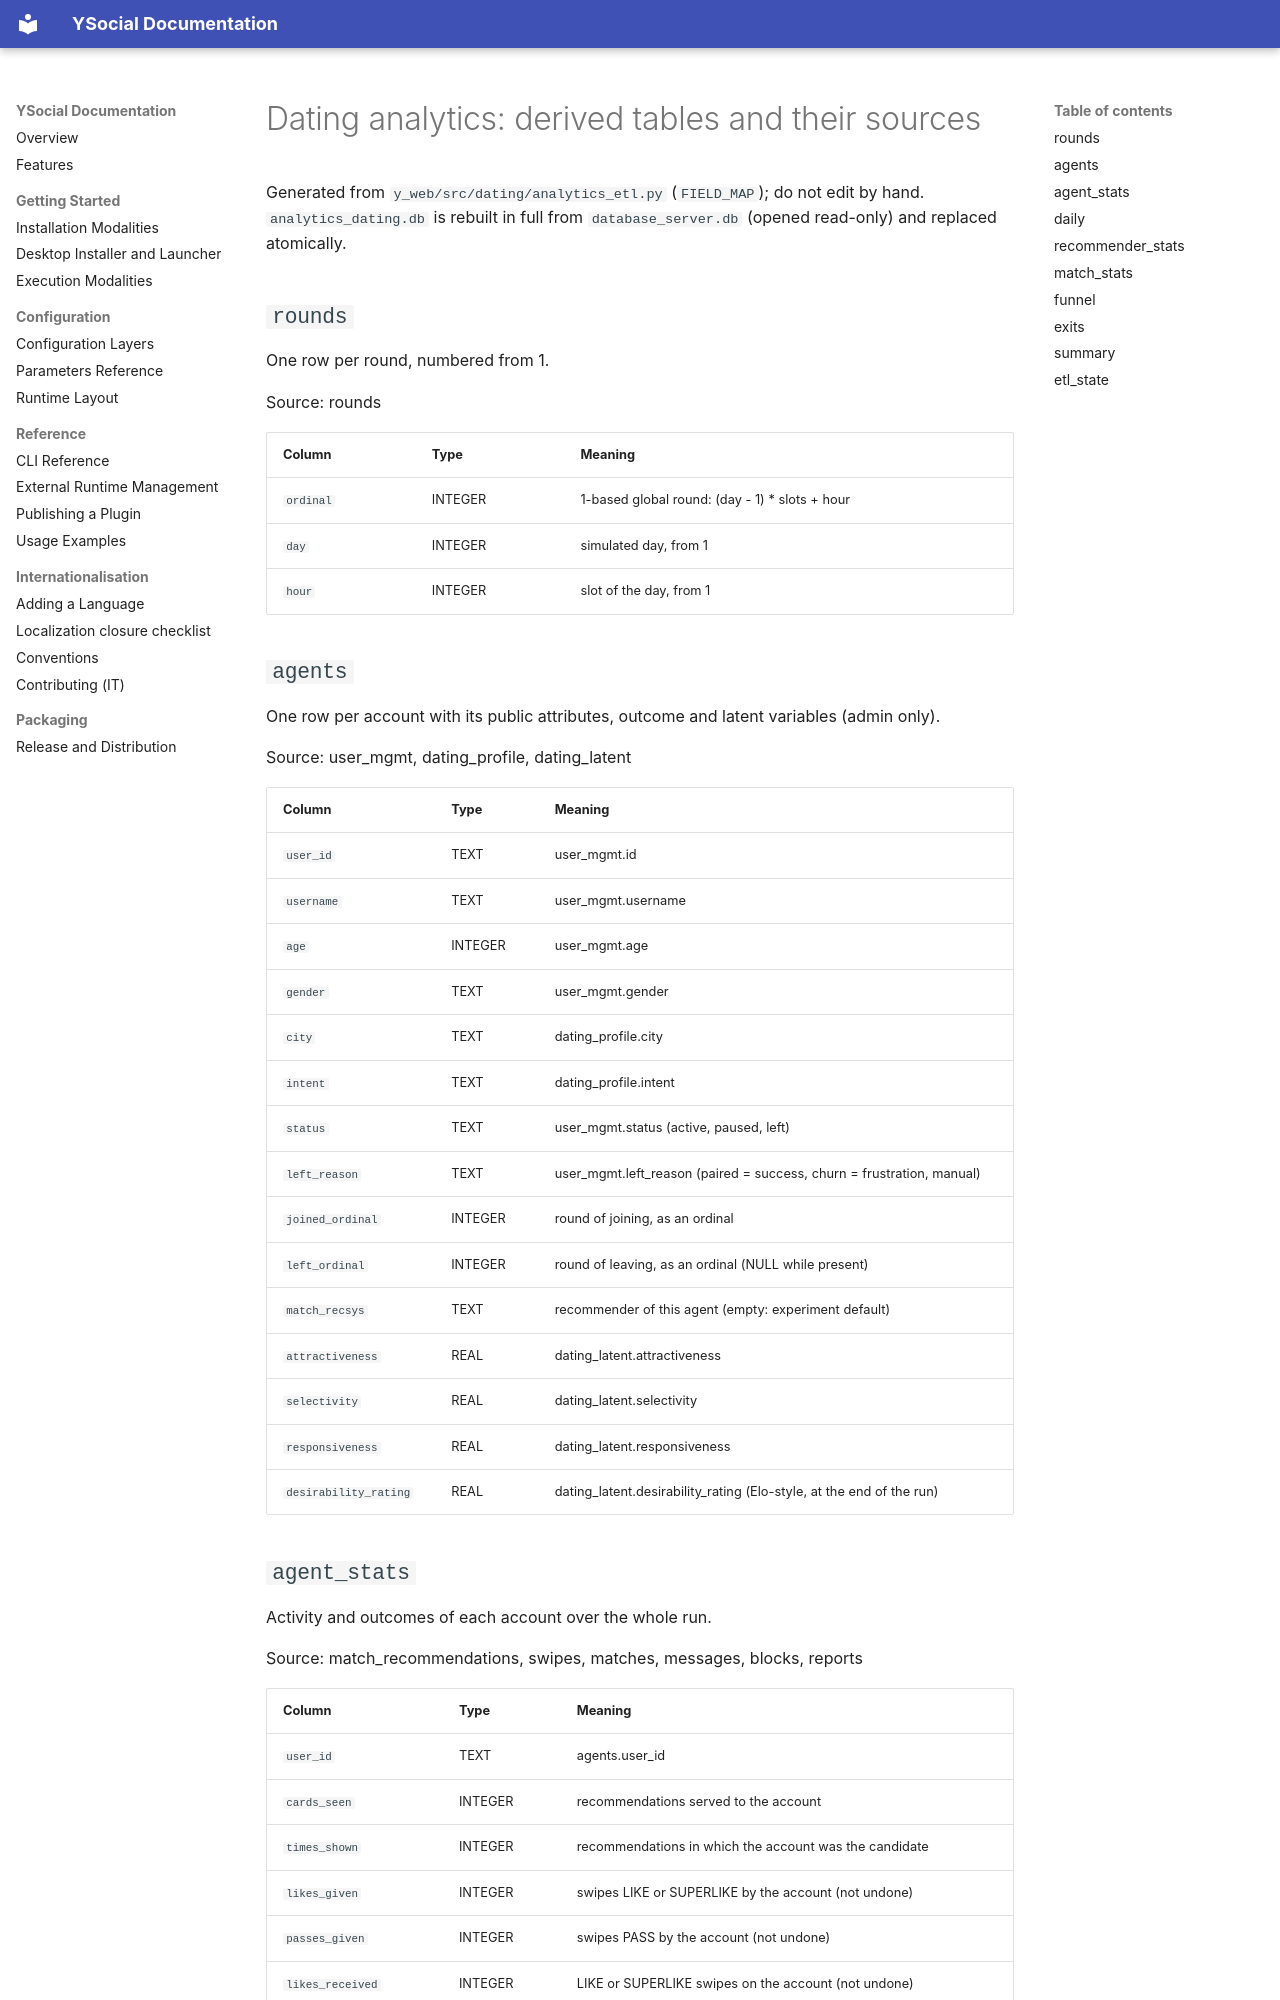

repository: YSocialTwin/YSocial · page: dating-analytics-mapping/index.html · generator: mkdocs

# Dating analytics: derived tables and their sources

Generated from `y_web/src/dating/analytics_etl.py` (`FIELD_MAP`); do not edit by hand.
`analytics_dating.db` is rebuilt in full from `database_server.db` (opened read-only) and replaced atomically.

## `rounds`

One row per round, numbered from 1.

Source: rounds

| Column | Type | Meaning |
| --- | --- | --- |
| `ordinal` | INTEGER | 1-based global round: (day - 1) * slots + hour |
| `day` | INTEGER | simulated day, from 1 |
| `hour` | INTEGER | slot of the day, from 1 |

## `agents`

One row per account with its public attributes, outcome and latent variables (admin only).

Source: user_mgmt, dating_profile, dating_latent

| Column | Type | Meaning |
| --- | --- | --- |
| `user_id` | TEXT | user_mgmt.id |
| `username` | TEXT | user_mgmt.username |
| `age` | INTEGER | user_mgmt.age |
| `gender` | TEXT | user_mgmt.gender |
| `city` | TEXT | dating_profile.city |
| `intent` | TEXT | dating_profile.intent |
| `status` | TEXT | user_mgmt.status (active, paused, left) |
| `left_reason` | TEXT | user_mgmt.left_reason (paired = success, churn = frustration, manual) |
| `joined_ordinal` | INTEGER | round of joining, as an ordinal |
| `left_ordinal` | INTEGER | round of leaving, as an ordinal (NULL while present) |
| `match_recsys` | TEXT | recommender of this agent (empty: experiment default) |
| `attractiveness` | REAL | dating_latent.attractiveness |
| `selectivity` | REAL | dating_latent.selectivity |
| `responsiveness` | REAL | dating_latent.responsiveness |
| `desirability_rating` | REAL | dating_latent.desirability_rating (Elo-style, at the end of the run) |
